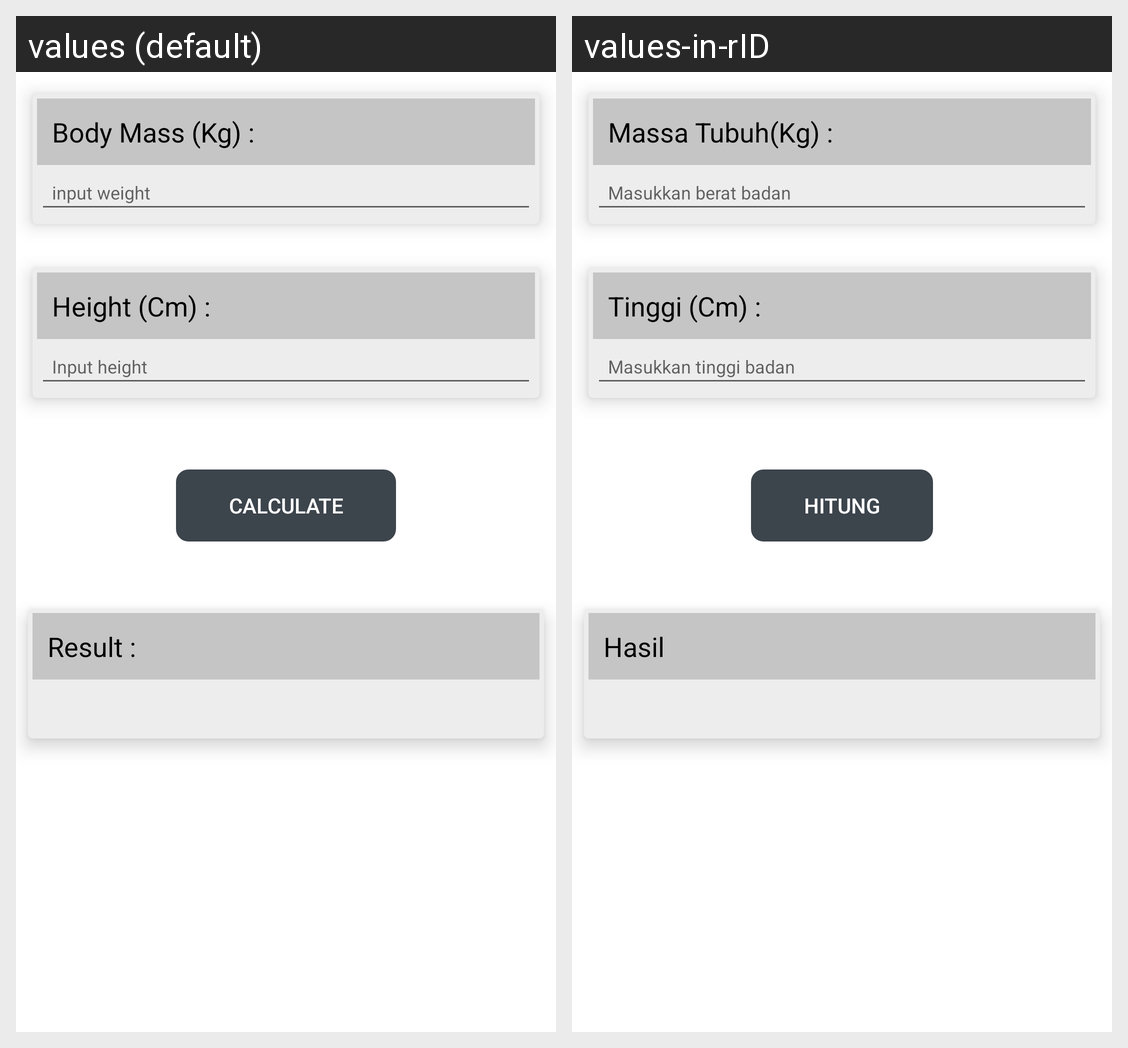

Translations of the strings shown on this Android screen, per locale in the grid:
Android screen res/layout/activity_index_badan.xml rendered under 2 locales, left to right: values (default), values-in-rID. Device: Nexus 5 (rendered at 1080×1920; each locale shown at half size, 540×960, under a caption strip naming it); theme Theme.G3Project.
Strings drawn on this screen, with the default value and each locale's value (text and hints the layout hard-codes, and strings that could not be matched under every locale, appear in the picture but are not listed):

body_mass
  values: Body Mass (Kg) :
  values-in-rID: Massa Tubuh(Kg) :

input_body
  values: input weight
  values-in-rID: Masukkan berat badan

height
  values: Height (Cm) :
  values-in-rID: Tinggi (Cm) :

input_height
  values: Input height
  values-in-rID: Masukkan tinggi badan

dc_btnCalculate
  values: Calculate
  values-in-rID: Hitung

result
  values: Result :
  values-in-rID: Hasil
